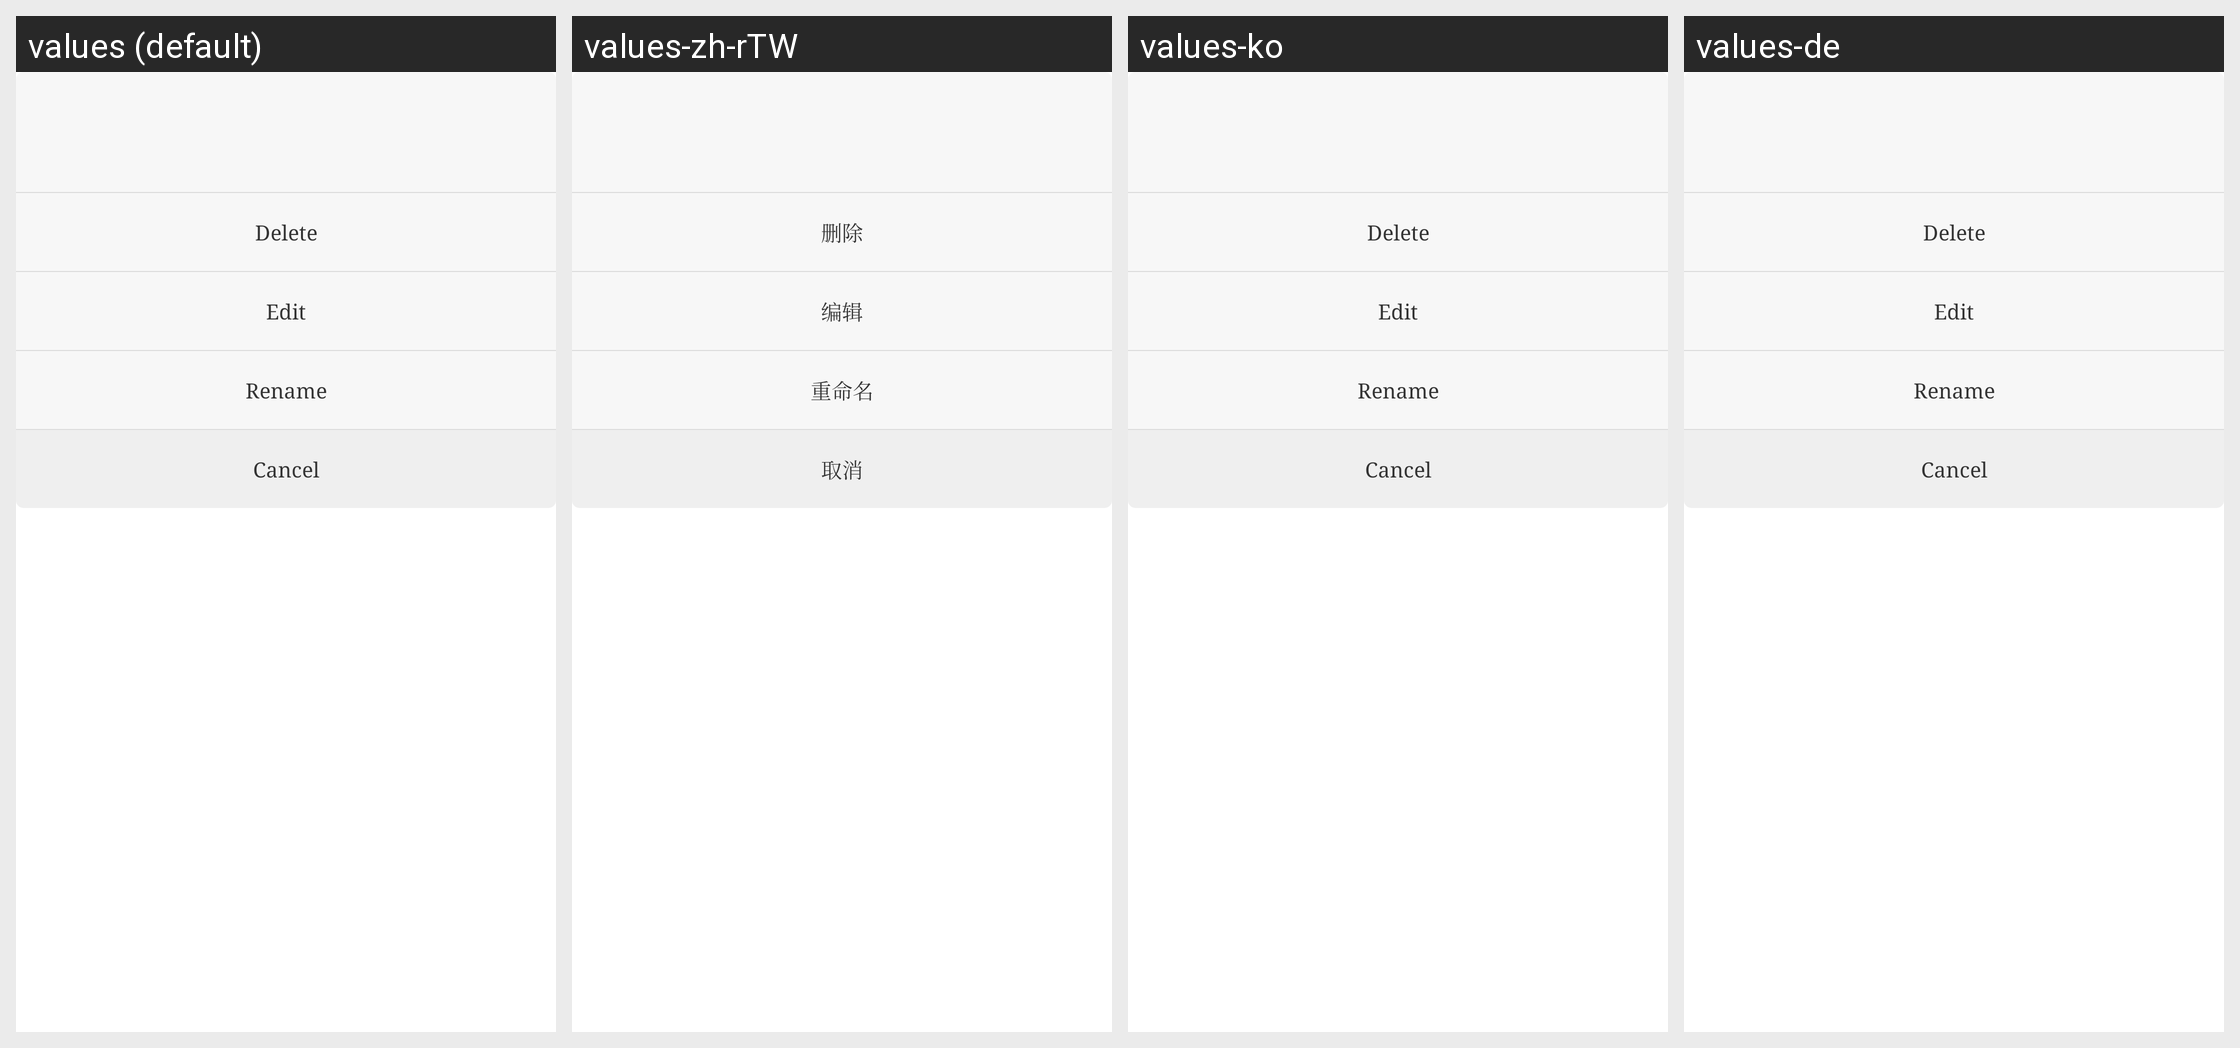

The same Android screen rendered under several of its app's locales, left to right. List the strings drawn on it with the default value and each locale's translation.
Android screen res/layout/dialog_custom_channel_option.xml rendered under 4 locales, left to right: values (default), values-zh-rTW, values-ko, values-de. Device: Nexus 5 (rendered at 1080×1920; each locale shown at half size, 540×960, under a caption strip naming it); theme AppTheme.
Other locales in the repository, not shown: values-am, values-ar, values-as, values-az, values-az-rAZ, values-be, values-bg, values-bn, values-bo-rCN, values-bs, values-bs-rBA, values-ca, values-cs, values-da, values-el, values-en, values-en-rGB, values-es, values-es-rUS, values-et, values-eu, values-eu-rES, values-fa, values-fi, values-fr, values-gl, values-gl-rES, values-gu, values-hi, values-hr, values-hu, values-in, values-it, values-iw, values-ja, values-ka, values-ka-rGE, values-kk, values-kk-rKZ, values-km, values-km-rKH, values-kn, values-lo, values-lo-rLA, values-lt, values-lv, values-mai, values-mi, values-mk, values-ml, values-mn, values-mr, values-ms, values-my, values-my-rMM, values-my-rZG, values-nb, values-ne, values-nl, values-or, values-pa, values-pl, values-pt, values-pt-rBR, values-pt-rPT, values-ro, values-ru, values-si, values-si-rLK, values-sk, values-sl, values-sv, values-sw, values-ta, values-te, values-th, values-tl, values-tr, values-tr-rTR, values-ug, values-uk, values-ur, values-uz, values-uz-rUZ, values-vi, values-zh, values-zh-rCN, values-zh-rHK.
Strings drawn on this screen, with the default value and each locale's value (text and hints the layout hard-codes, and strings that could not be matched under every locale, appear in the picture but are not listed):

common_delete
  values: Delete
  values-zh-rTW: 删除  [from values-zh]
  values-ko: Delete  [not translated; the default value is used]
  values-de: Delete  [not translated; the default value is used]

edit
  values: Edit
  values-zh-rTW: 编辑  [from values-zh]
  values-ko: Edit  [not translated; the default value is used]
  values-de: Edit  [not translated; the default value is used]

rename
  values: Rename
  values-zh-rTW: 重命名  [from values-zh]
  values-ko: Rename  [not translated; the default value is used]
  values-de: Rename  [not translated; the default value is used]

common_cancel
  values: Cancel
  values-zh-rTW: 取消  [from values-zh]
  values-ko: Cancel  [not translated; the default value is used]
  values-de: Cancel  [not translated; the default value is used]
